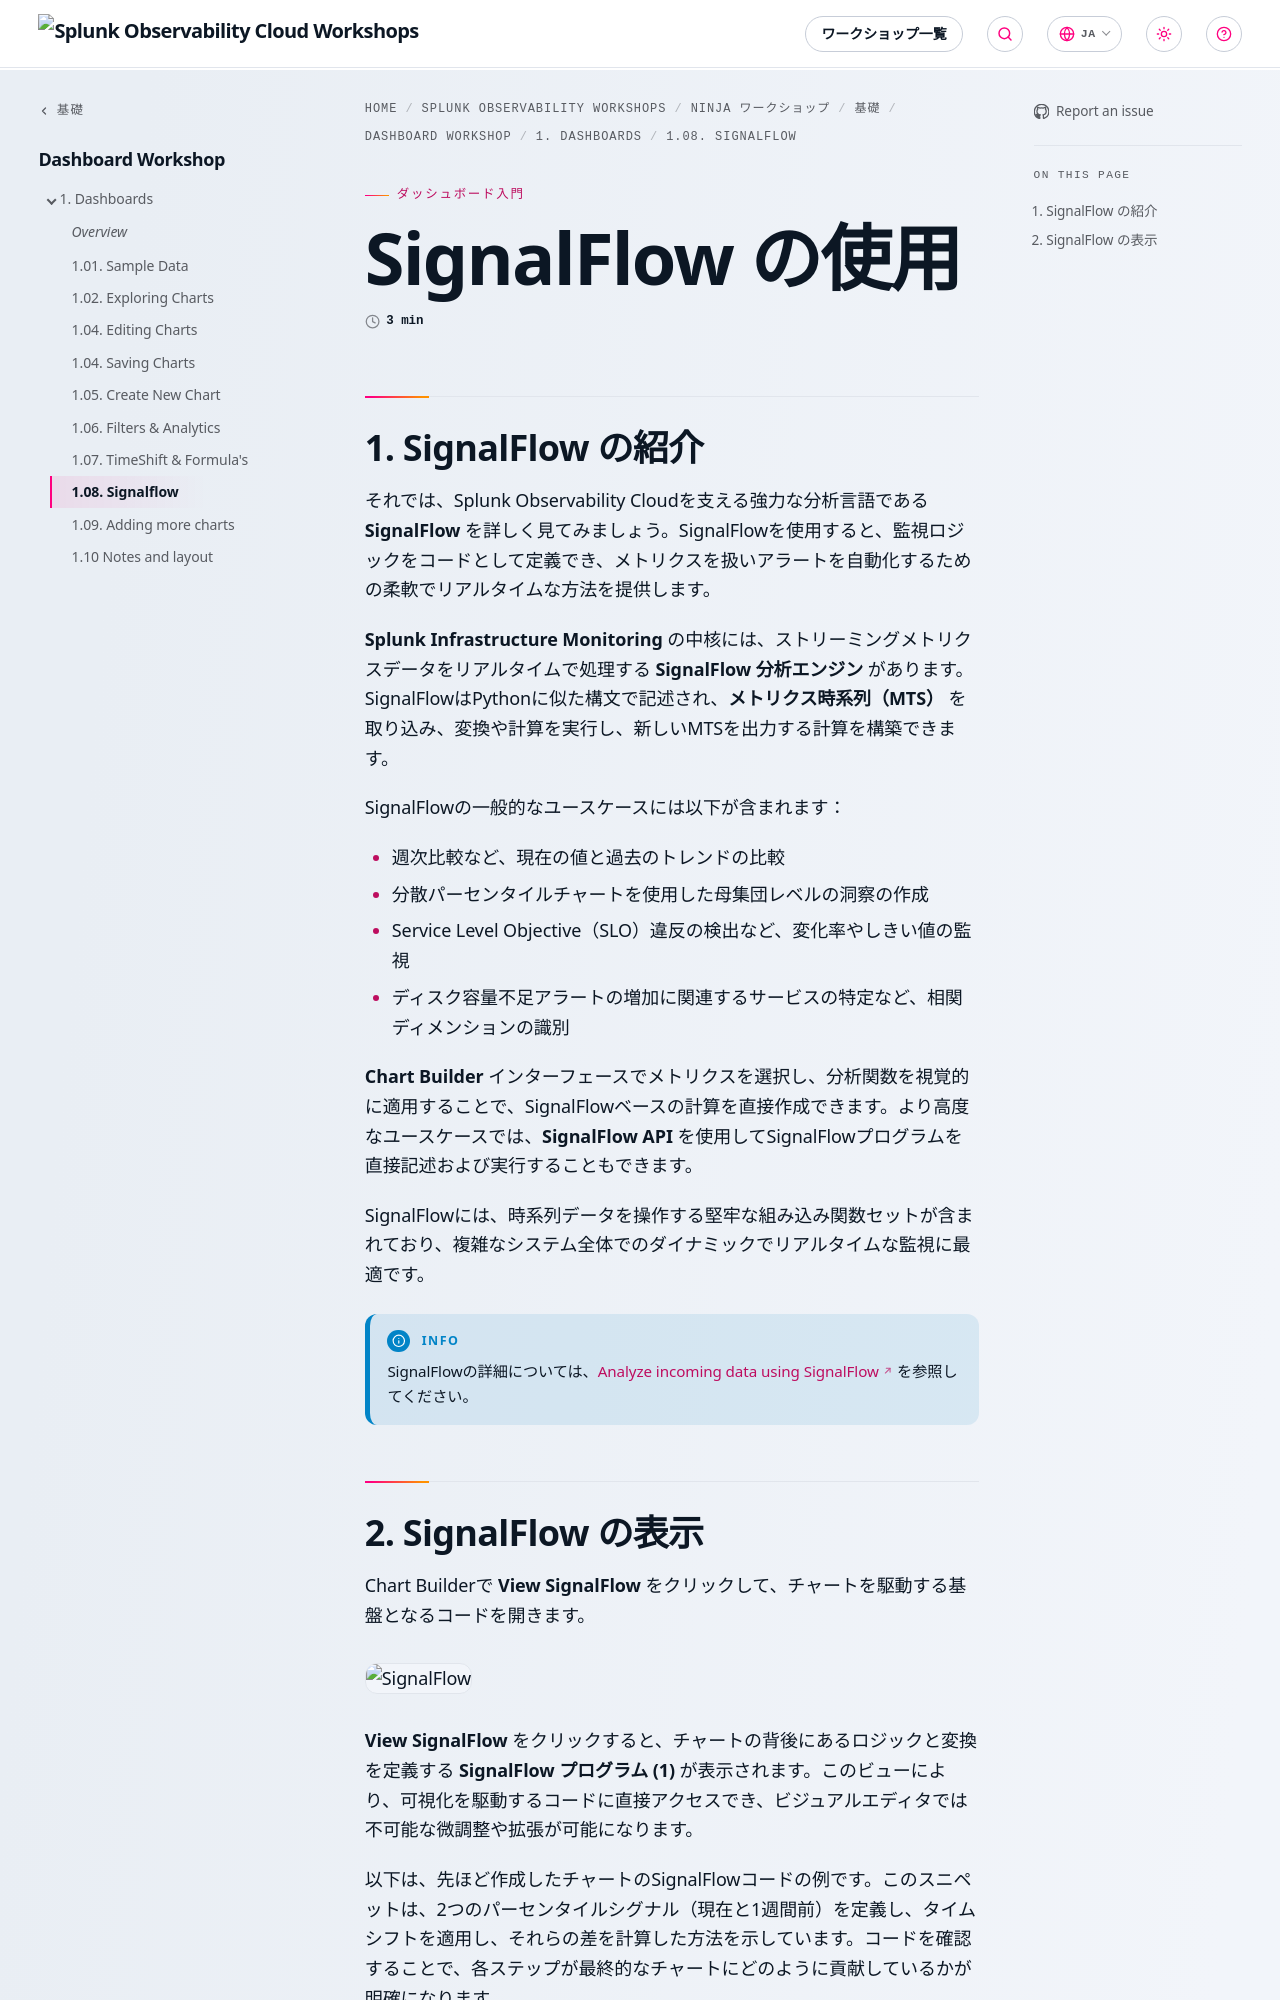

repository: splunk/observability-workshop · page: ja/ninja-workshops/foundations/3-dashboards-detectors/dashboards/1-08-signalflow/index.html · generator: mkdocs

---
title: SignalFlow の使用
linkTitle: 1.08. Signalflow
weight: 1.08
---

## 1. SignalFlow の紹介

それでは、Splunk Observability Cloudを支える強力な分析言語である **SignalFlow** を詳しく見てみましょう。SignalFlowを使用すると、監視ロジックをコードとして定義でき、メトリクスを扱いアラートを自動化するための柔軟でリアルタイムな方法を提供します。

**Splunk Infrastructure Monitoring** の中核には、ストリーミングメトリクスデータをリアルタイムで処理する **SignalFlow 分析エンジン** があります。SignalFlowはPythonに似た構文で記述され、**メトリクス時系列（MTS）** を取り込み、変換や計算を実行し、新しいMTSを出力する計算を構築できます。

SignalFlowの一般的なユースケースには以下が含まれます：

* 週次比較など、現在の値と過去のトレンドの比較
* 分散パーセンタイルチャートを使用した母集団レベルの洞察の作成
* Service Level Objective（SLO）違反の検出など、変化率やしきい値の監視
* ディスク容量不足アラートの増加に関連するサービスの特定など、相関ディメンションの識別

**Chart Builder** インターフェースでメトリクスを選択し、分析関数を視覚的に適用することで、SignalFlowベースの計算を直接作成できます。より高度なユースケースでは、**SignalFlow API** を使用してSignalFlowプログラムを直接記述および実行することもできます。

SignalFlowには、時系列データを操作する堅牢な組み込み関数セットが含まれており、複雑なシステム全体でのダイナミックでリアルタイムな監視に最適です。

{{% notice title="Info" style="info" %}}
SignalFlowの詳細については、[Analyze incoming data using SignalFlow](https://docs.splunk.com/Observability/infrastructure/analytics/signalflow.html) を参照してください。
{{% /notice %}}
